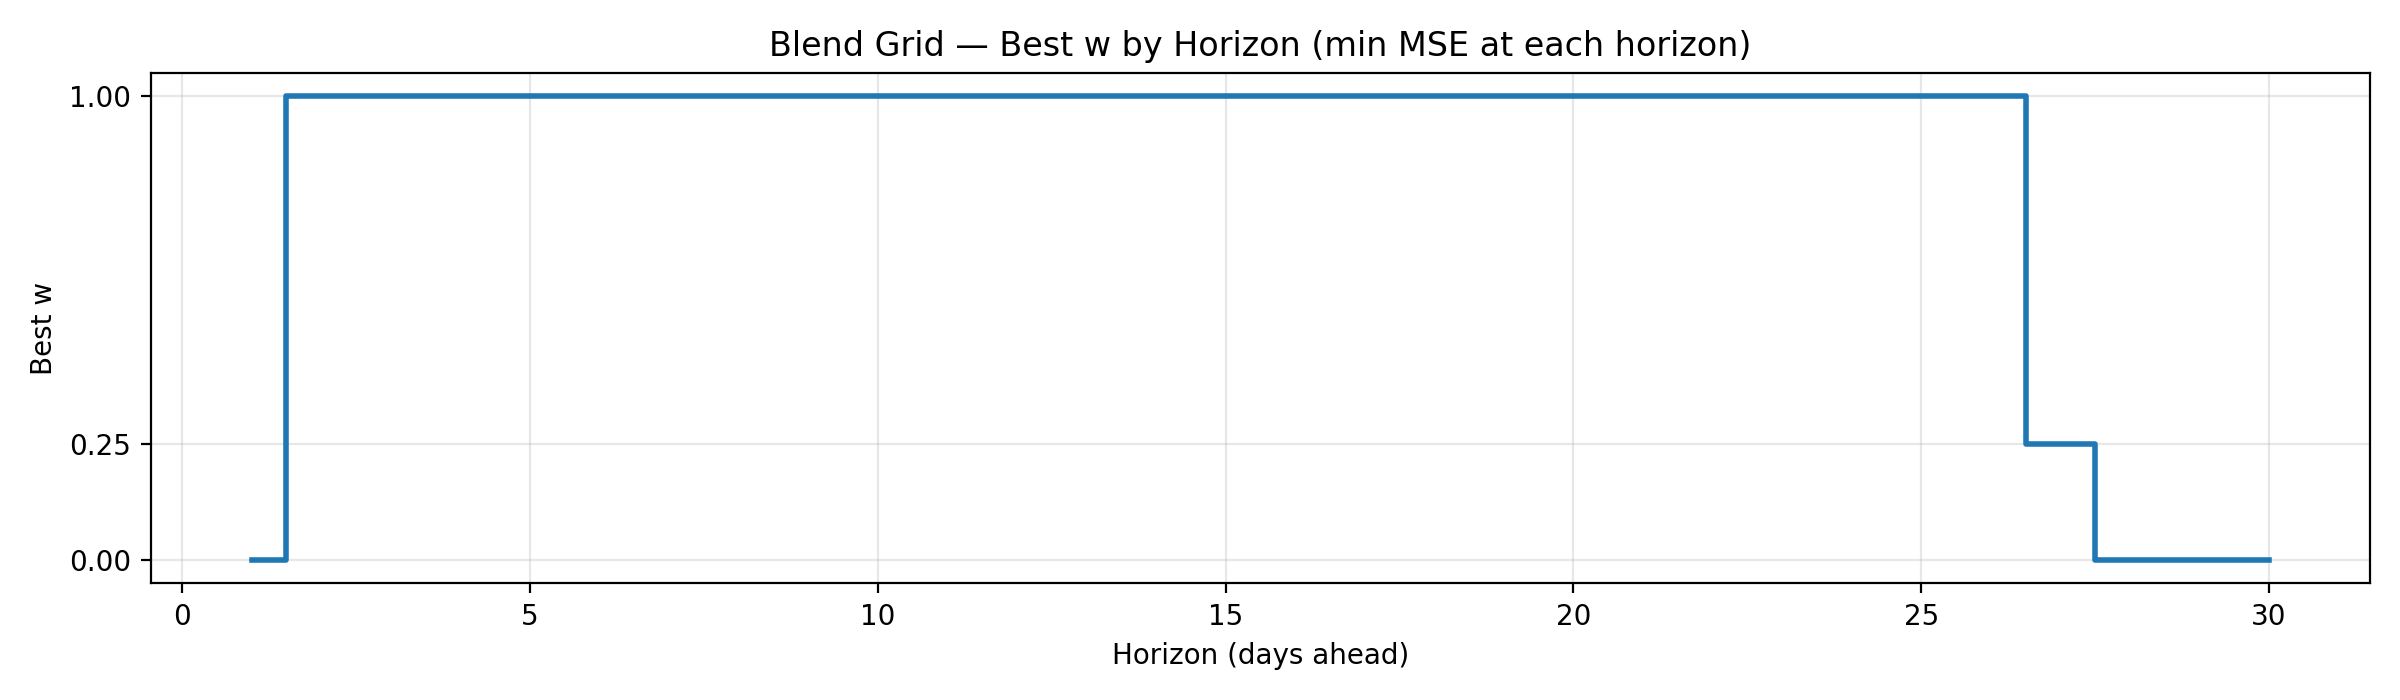

Source data for this figure (header and first rows):
w, horizon, mse
0.0, 1, 1.225
1.0, 2, 2.453
1.0, 3, 3.378
1.0, 4, 4.147
1.0, 5, 4.565
1.0, 6, 4.957
1.0, 7, 5.369
1.0, 8, 5.692
1.0, 9, 6.288
1.0, 10, 6.832
1.0, 11, 7.876
1.0, 12, 9.135
1.0, 13, 10.17
1.0, 14, 12.13
1.0, 15, 14.37
1.0, 16, 17.4
1.0, 17, 20.82
1.0, 18, 23.83
1.0, 19, 26.69
1.0, 20, 29.76
1.0, 21, 32.81
1.0, 22, 35.47
1.0, 23, 38.8
1.0, 24, 42.05
1.0, 25, 45.33
1.0, 26, 48.28
0.25, 27, 51.06
0.0, 28, 53.72
0.0, 29, 56.2
0.0, 30, 59.48
